Run: headless pygame with SDL's dummy video driver; simulated clock (each Clock.tick advances the game by its frame time, no real sleeping); random seed 0; keys injected as events and as key.get_pressed() state; no mouse input.
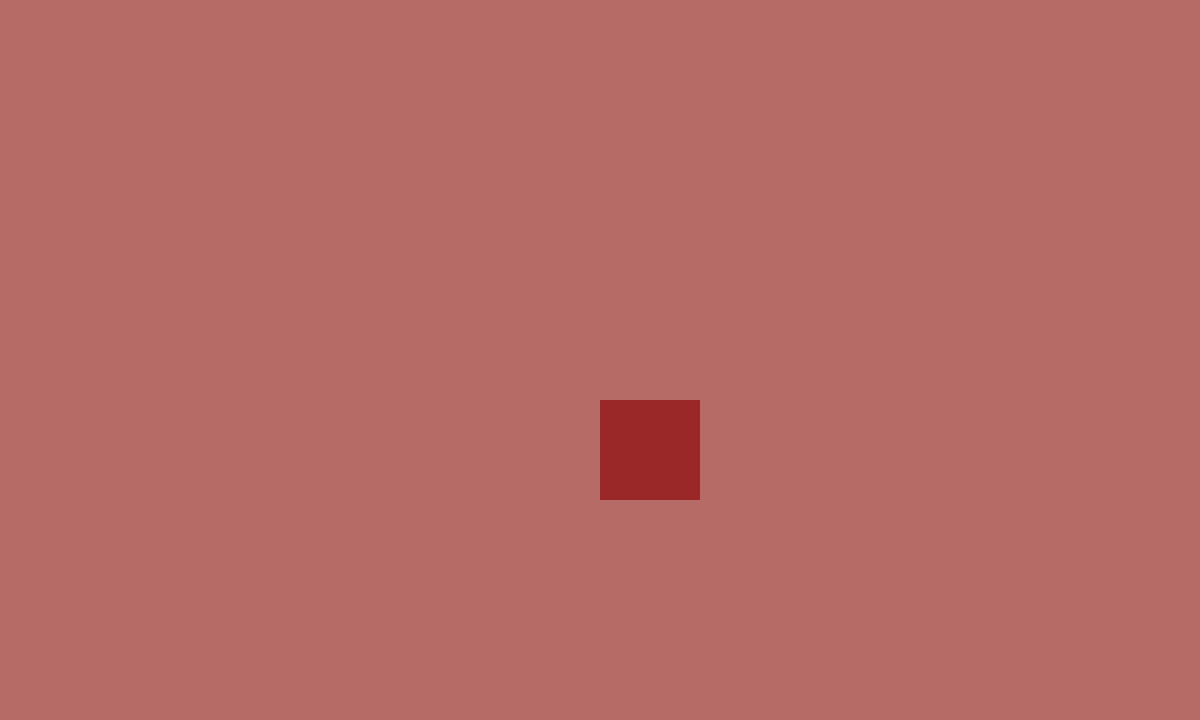
Frame 1 of 4 · flips 1–60 · no input
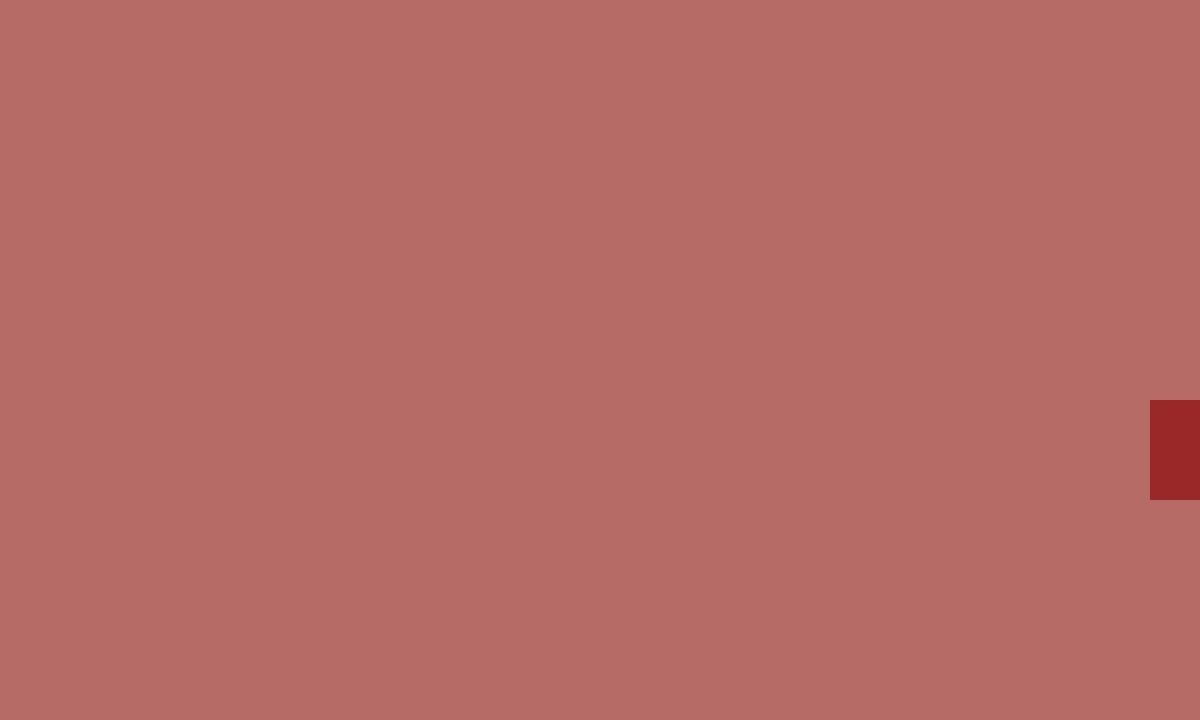
Frame 2 of 4 · flips 61–180 · tapped SPACE, RETURN · held RIGHT (→), D
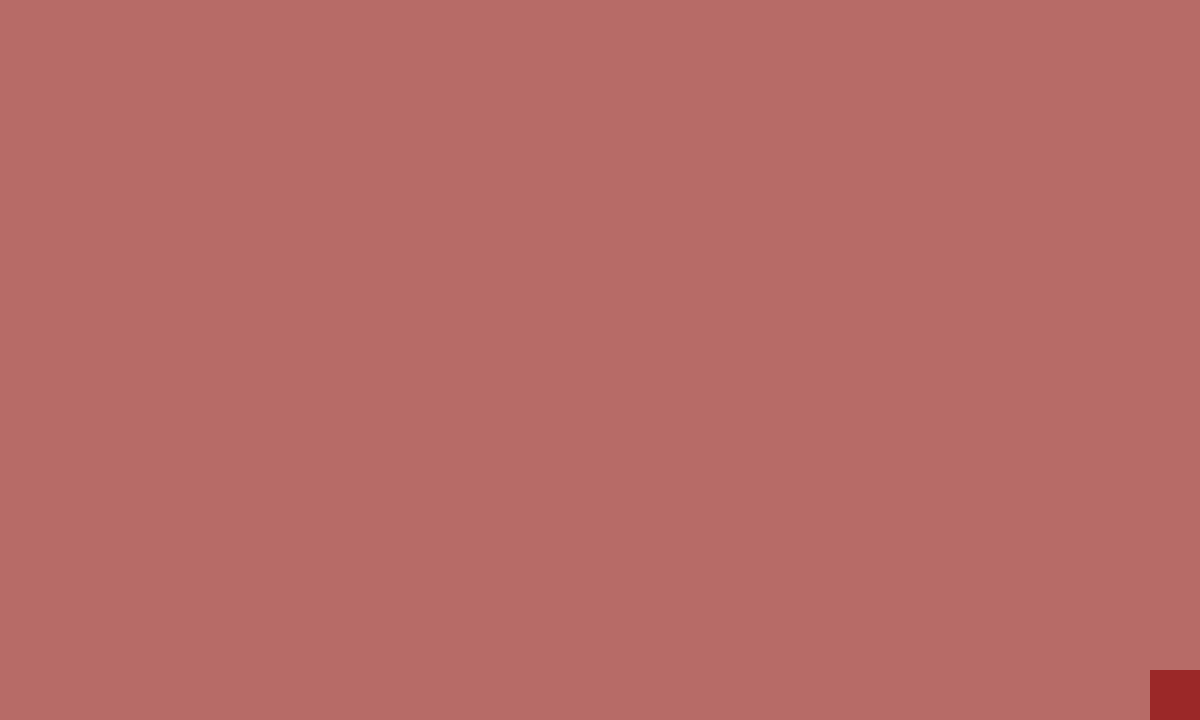
Frame 3 of 4 · flips 181–300 · held DOWN (↓), S
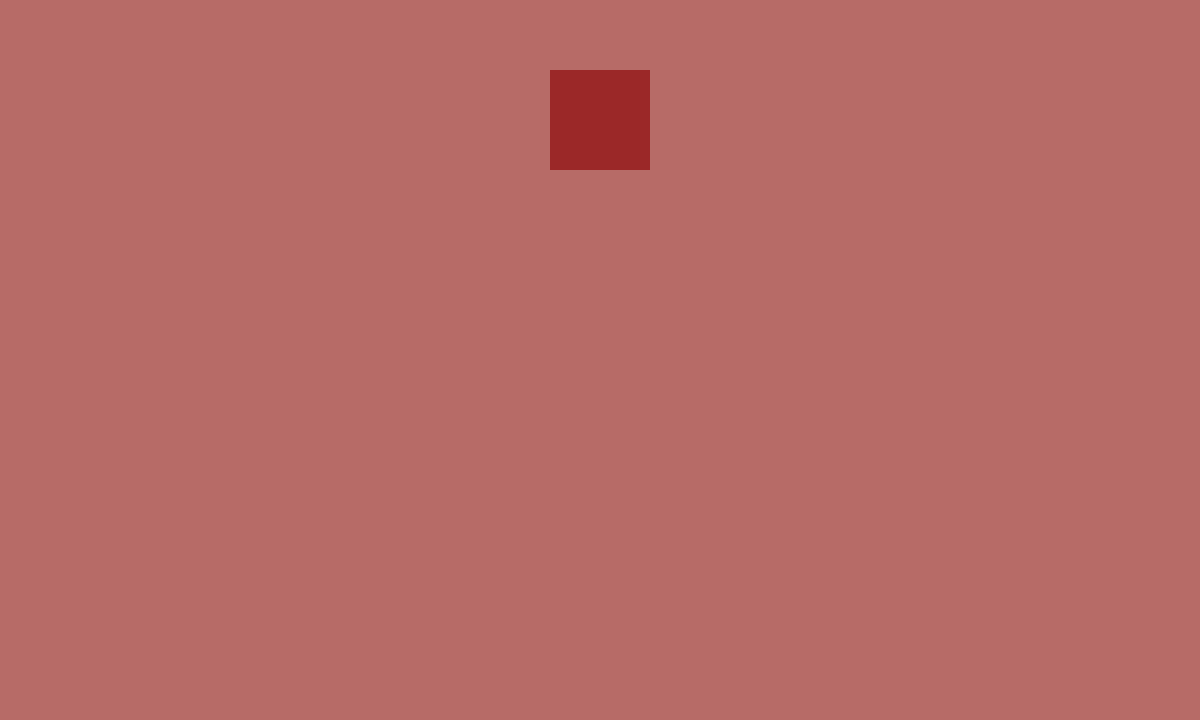
Frame 4 of 4 · flips 301–420 · held LEFT (←), A, UP (↑), W

The pygame program that drew these frames:

from os import environ
environ['PYGAME_HIDE_SUPPORT_PROMPT'] = "hide"

import pygame
pygame.init()


class game_info():
    def __init__(self, win_w, win_h, chunks, start_chunk):

        self.win_w = win_w
        self.win_h = win_h

        self.win = pygame.display.set_mode((win_w, win_h))
        pygame.display.set_caption("Pangaea's wacky camera adventure")

        self.chunks = chunks

        self.current_chunk = start_chunk

        self.run = True

    def update_keys(self):

        self.keys = pygame.key.get_pressed()

    def change_chunk(direction):
        if direction == "Left":
            self.current_chunk - 1



class map_chunk():
    def __init__(self, index, name, countries, borders_dict, bg):

        self.index = index
        self.name = name

        self.countries = countries
        self.borders = borders_dict

        self.bg = bg

    def update_draw(self, game):
        game.win.fill(self.bg)


class player():
    def __init__(self, start_x, start_y, speed, start_width, start_height, sprites_dict):

        self.x = start_x
        self.y = start_y
        self.speed = speed

        self.width = start_width
        self.height = start_height

        self.sprites = sprites_dict

    def update_move(self, game):

        self.old_x = self.x
        self.old_y = self.y

        if game.keys[pygame.K_LEFT]:
            self.x -= self.speed

        if game.keys[pygame.K_RIGHT]:
            self.x += self.speed

        if game.keys[pygame.K_UP]:
            self.y -= self.speed

        if game.keys[pygame.K_DOWN]:
            self.y += self.speed

        on_border = self.border_check(game)

        if on_border:
            game.change_chunk(on_border)

    def border_check(self, game):

        border_pos = False

        if self.x + (self.width // 2) < 0:
            border_pos = "Left"

        elif self.x + (self.width // 2) > game.win_w:
            border_pos = "Right"

        elif self.y + (self.height // 2) < 0:
            border_pos = "Up"

        elif self.y + (self.height // 2) > game.win_h:
            border_pos = "Down"

        if border_pos:
            if game.chunks[game.current_chunk].borders[border_pos]:
                pass
            else:
                self.x = self.old_x
                self.y = self.old_y

    def update_draw(self, game):
        pygame.draw.rect(game.win, (155, 40, 40), (self.x, self.y, self.width, self.height))


local_chunks = [
    map_chunk(index=0, name="Top-Left", countries=("North America"), borders_dict={"Left" : False, "Right" : True, "Up" : False, "Down" : False}, bg=(0, 155, 100)),
    map_chunk(index=1, name="Top-Middle", countries=("Eurasia"), borders_dict={"Left": False, "Right": False, "Up": False, "Down": False}, bg=(183, 107, 103)),
    map_chunk(index=2, name="Top-Right", countries=("North America"), borders_dict={"Left" : True, "Right" : False, "Up" : False, "Down" : False}, bg=(140, 0, 219))
]


game = game_info(win_w=1200, win_h=720, chunks=local_chunks, start_chunk=1)

pangea = player(start_x=600, start_y=400, speed=5, start_width=100, start_height=100, sprites_dict=None)

clock = pygame.time.Clock()

while game.run:

    clock.tick(60)

    pygame.display.update()
    game.win.fill((0, 0, 0))
    game.update_keys()

    game.chunks[game.current_chunk].update_draw(game)
    pangea.update_move(game)
    pangea.update_draw(game)

    for event in pygame.event.get():
        if event.type == pygame.QUIT:
            game.run = False

pygame.quit()
